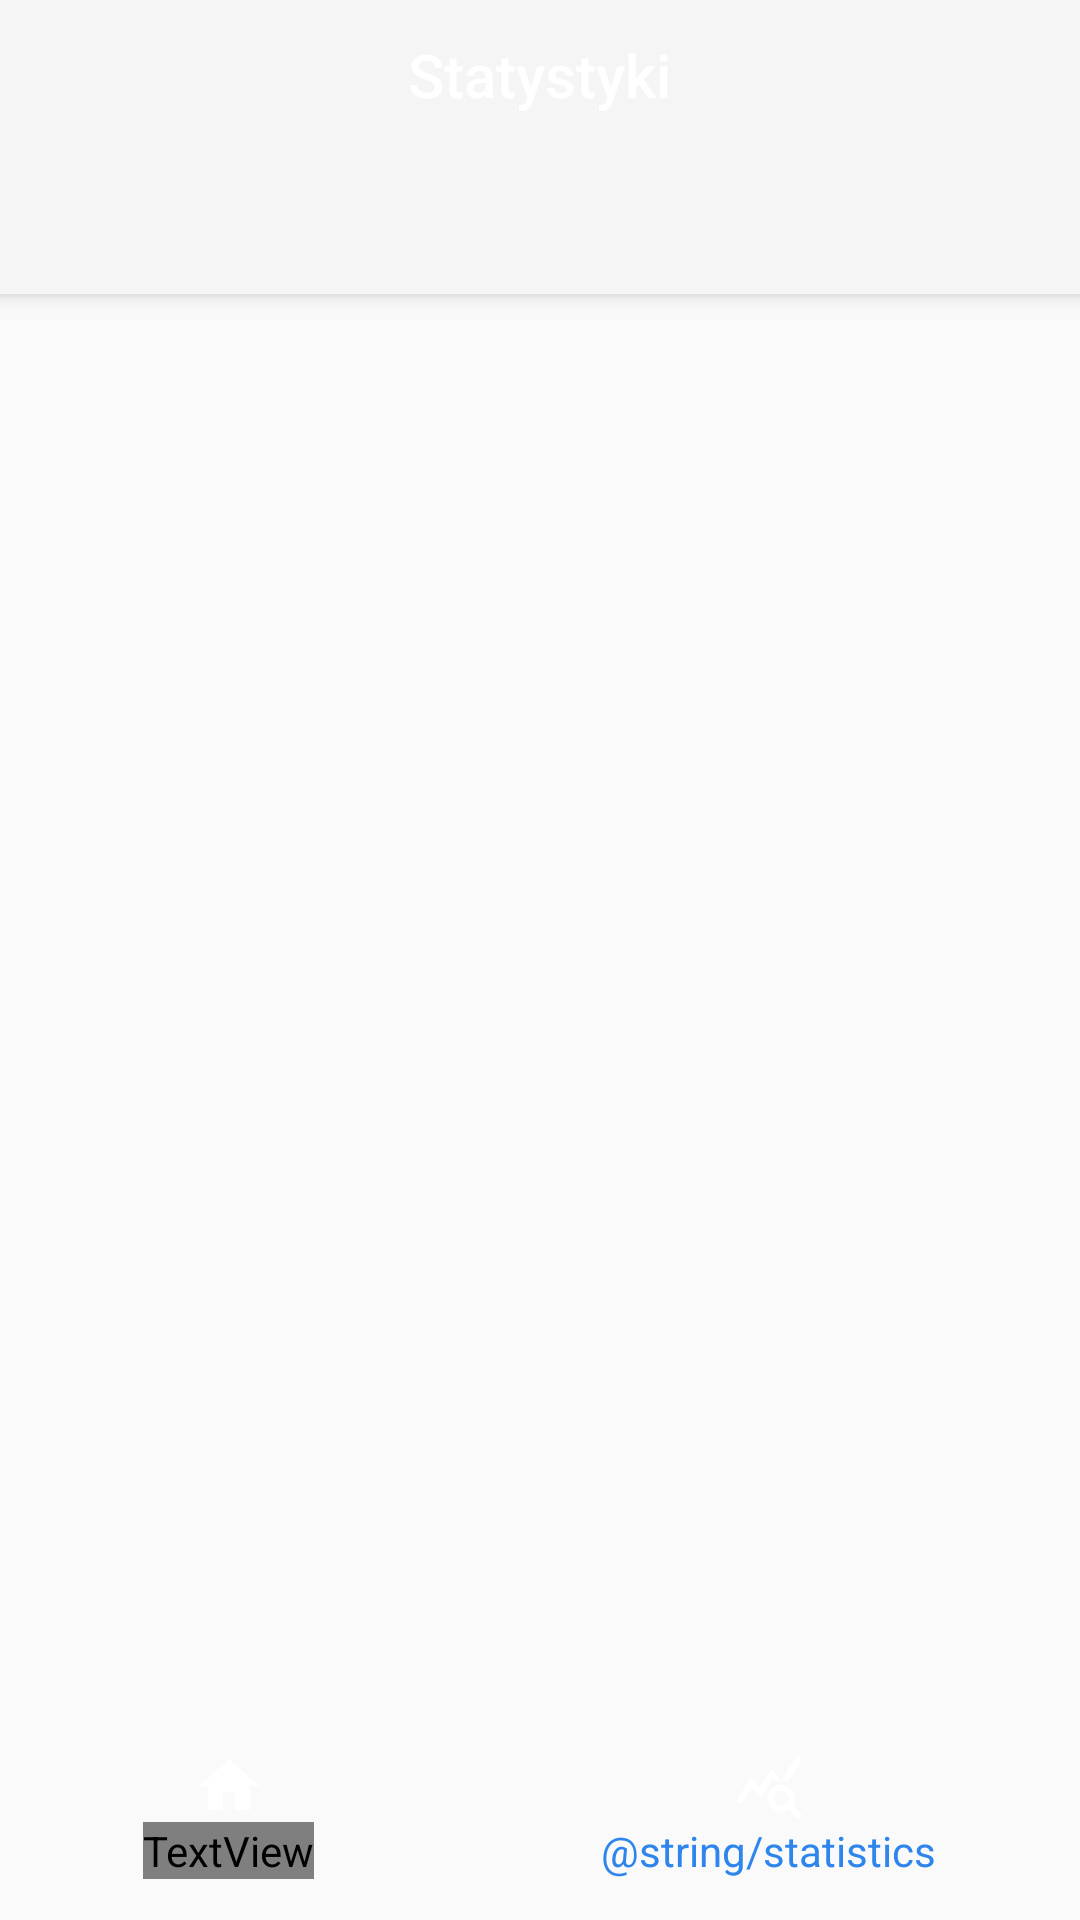

Android layout source for this screen:
<!-- AndroidManifest.xml: application theme Theme.AppCompat.Light.NoActionBar -->
<!-- res/layout/activity_stats.xml -->
<?xml version="1.0" encoding="utf-8"?>
<androidx.coordinatorlayout.widget.CoordinatorLayout xmlns:android="http://schemas.android.com/apk/res/android"
    xmlns:app="http://schemas.android.com/apk/res-auto"
    xmlns:tools="http://schemas.android.com/tools"
    android:layout_width="match_parent"
    android:layout_height="match_parent"
    tools:context=".StatsActivity"
    android:background="?attr/custom18"
    >

    <com.google.android.material.appbar.AppBarLayout
        android:layout_width="match_parent"
        android:layout_height="wrap_content"
        android:theme="@style/Theme.Sudoku.AppBarOverlay">

        <TextView
            android:id="@+id/title"
            android:layout_width="wrap_content"
            android:layout_height="wrap_content"
            android:layout_gravity="center"
            android:gravity="center"
            android:minHeight="50dp"
            android:padding="@dimen/appbar_padding"
            android:text="@string/title_activity_stats"
            android:textAppearance="@style/TextAppearance.Widget.AppCompat.Toolbar.Title" />

        <com.google.android.material.tabs.TabLayout
            android:id="@+id/tabs"
            android:layout_width="match_parent"
            android:layout_height="wrap_content"
            app:tabIndicatorColor="@android:color/white"
            app:tabIndicatorHeight="3dp"
            />
    </com.google.android.material.appbar.AppBarLayout>

    <androidx.viewpager.widget.ViewPager
        android:id="@+id/view_pager"
        android:layout_width="match_parent"
        android:layout_height="match_parent"
        app:layout_behavior="@string/appbar_scrolling_view_behavior"
        android:layout_marginBottom="70dp">

    </androidx.viewpager.widget.ViewPager>

    <LinearLayout
        android:layout_width="match_parent"
        android:layout_height="70dp"
        android:background="?attr/custom18"
        android:layout_gravity="bottom|end"
        android:orientation="horizontal"
        android:id="@+id/te">

        <LinearLayout
            android:id="@+id/toHome"
            android:layout_width="wrap_content"
            android:layout_height="match_parent"
            android:layout_weight="1"
            android:clickable="true"
            android:gravity="center"
            android:minHeight="48dp"
            android:orientation="vertical"
            android:focusable="true">

            <ImageView
                android:id="@+id/imageButton"
                style="@style/home_menu_imageview"
                android:src="@drawable/ic_home_state"
                tools:ignore="SpeakableTextPresentCheck,TouchTargetSizeCheck" />

            <TextView
                android:id="@+id/textView"
                style="@style/home_menu_textview"
                android:textColor="?attr/custom22"
                android:text="@string/home"
                 />
        </LinearLayout>

        <LinearLayout
            android:id="@+id/toStats"
            android:layout_width="wrap_content"
            android:layout_height="match_parent"
            android:layout_weight="1"
            android:clickable="true"
            android:gravity="center"
            android:minHeight="48dp"
            android:orientation="vertical"
            android:focusable="true">

            <ImageView
                android:id="@+id/imageButton3"
                style="@style/home_menu_imageview"
                android:src="@drawable/ic_stats"
                tools:ignore="SpeakableTextPresentCheck,TouchTargetSizeCheck" />

            <TextView
                android:id="@+id/textView6"
                style="@style/home_menu_textview"
                android:text="@string/statistics"
                 />
        </LinearLayout>
    </LinearLayout>

</androidx.coordinatorlayout.widget.CoordinatorLayout>
<!-- resources referenced by this layout -->
<resources>
  <dimen name="appbar_padding">10dp</dimen>
  <!-- drawable ic_home_state (drawable) -->
  <vector android:height="24dp" android:tint="?attr/custom22"
      android:viewportHeight="24" android:viewportWidth="24"
      android:width="24dp" xmlns:android="http://schemas.android.com/apk/res/android">
      <path android:fillColor="@android:color/white" android:pathData="M10,20v-6h4v6h5v-8h3L12,3 2,12h3v8z"/>
  </vector>
  <!-- drawable ic_stats (drawable) -->
  <vector android:height="24dp" android:tint="?attr/custom2"
      android:viewportHeight="24" android:viewportWidth="24"
      android:width="24dp" xmlns:android="http://schemas.android.com/apk/res/android">
      <path android:fillColor="@android:color/white" android:pathData="M19.88,18.47c0.44,-0.7 0.7,-1.51 0.7,-2.39c0,-2.49 -2.01,-4.5 -4.5,-4.5s-4.5,2.01 -4.5,4.5s2.01,4.5 4.49,4.5c0.88,0 1.7,-0.26 2.39,-0.7L21.58,23L23,21.58L19.88,18.47zM16.08,18.58c-1.38,0 -2.5,-1.12 -2.5,-2.5c0,-1.38 1.12,-2.5 2.5,-2.5s2.5,1.12 2.5,2.5C18.58,17.46 17.46,18.58 16.08,18.58zM15.72,10.08c-0.74,0.02 -1.45,0.18 -2.1,0.45l-0.55,-0.83l-3.8,6.18l-3.01,-3.52l-3.63,5.81L1,17l5,-8l3,3.5L13,6C13,6 15.72,10.08 15.72,10.08zM18.31,10.58c-0.64,-0.28 -1.33,-0.45 -2.05,-0.49c0,0 5.12,-8.09 5.12,-8.09L23,3.18L18.31,10.58z"/>
  </vector>
  <string name="title_activity_stats">Statystyki</string>
  <style name="Theme.Sudoku.AppBarOverlay" parent="ThemeOverlay.AppCompat.Dark.ActionBar" />
  <style name="home_menu_imageview">
          <item name="android:layout_width">wrap_content</item>
          <item name="android:layout_height">wrap_content</item>
          <item name="android:background">@android:color/transparent</item>
  
      </style>
  <style name="home_menu_textview">
          <item name="android:layout_width">wrap_content</item>
          <item name="android:layout_height">wrap_content</item>
          <item name="android:textAlignment">center</item>
          <item name="android:textColor">@color/newBlue</item>
  
      </style>
  <color name="newBlue">#2e85ec</color>
</resources>
